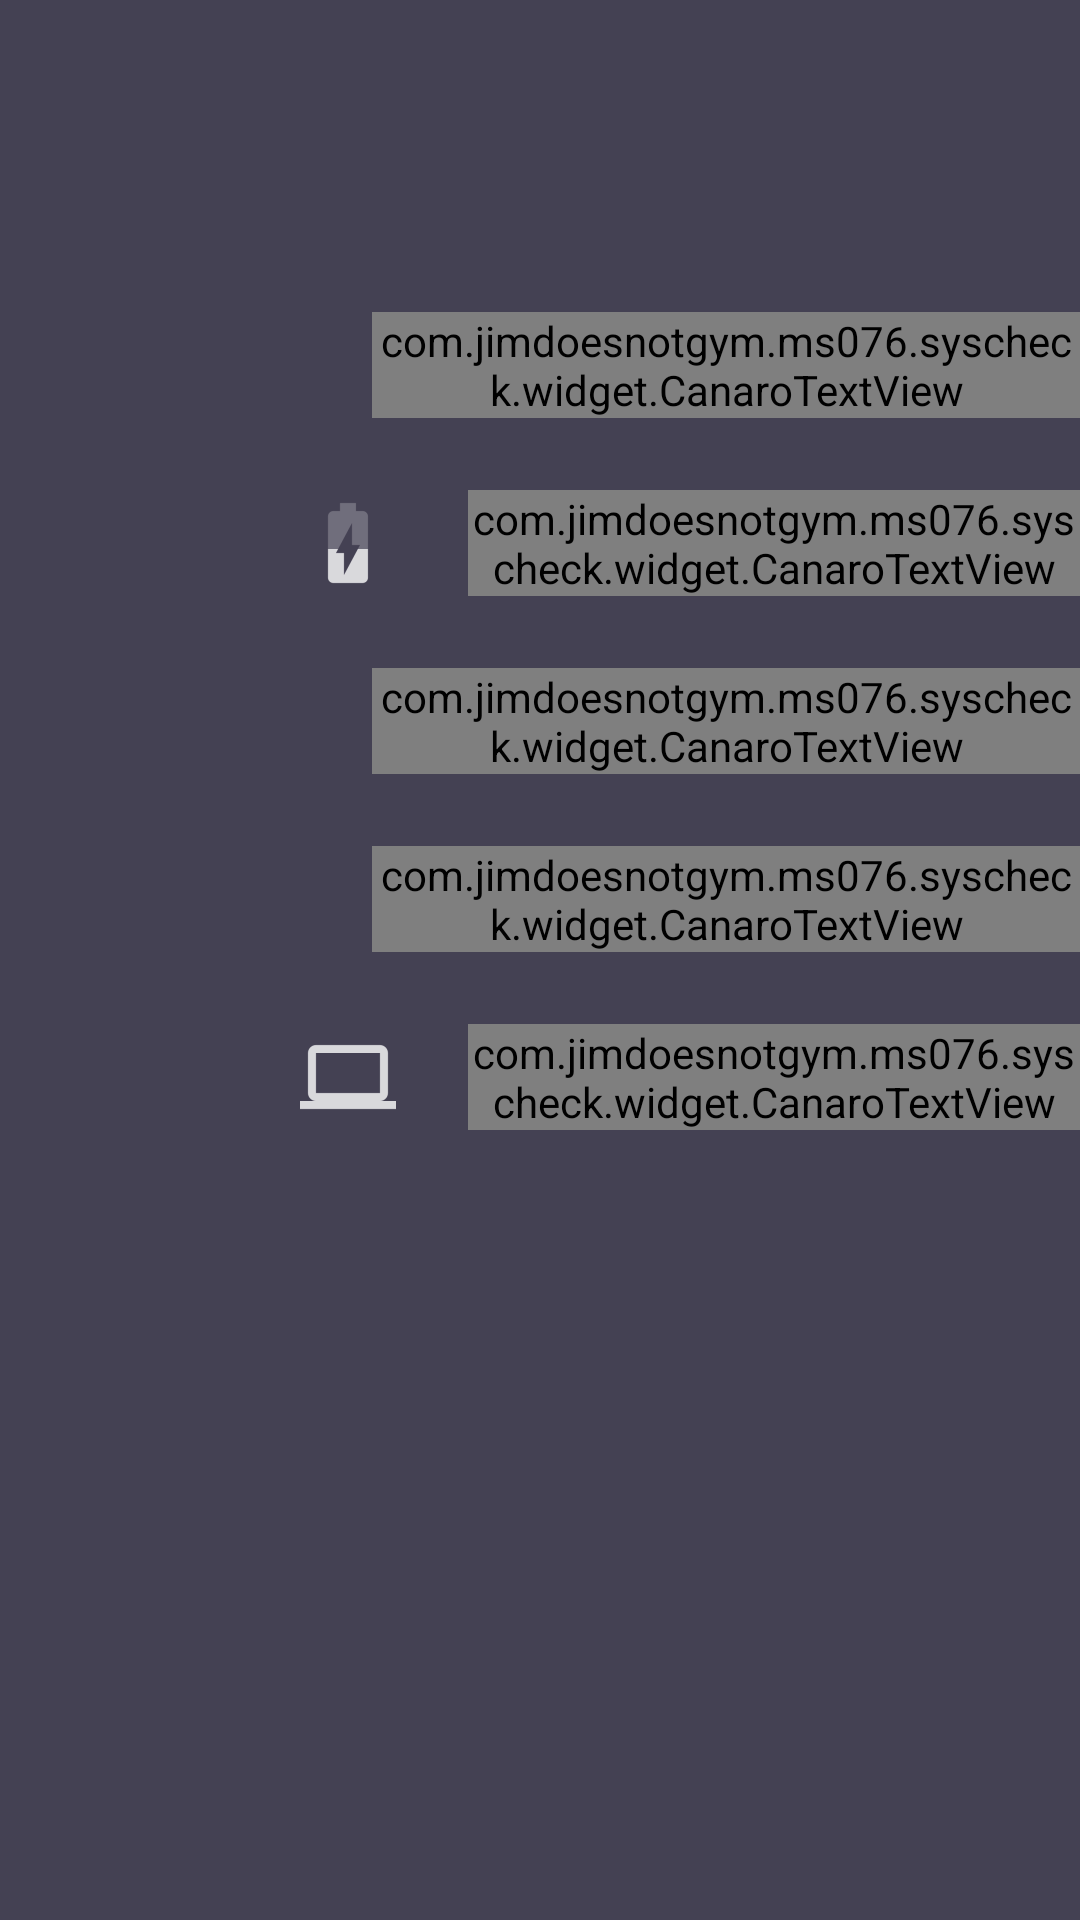

Android layout source for this screen:
<!-- AndroidManifest.xml: application theme AppTheme -->
<!-- res/layout/main_menu.xml -->
<?xml version="1.0" encoding="utf-8"?>

<LinearLayout xmlns:android="http://schemas.android.com/apk/res/android"
    xmlns:app="http://schemas.android.com/apk/res-auto"
    android:layout_width="match_parent"
    android:layout_height="match_parent"
    android:background="@color/sys_background"
    android:orientation="vertical">

    <android.support.v7.widget.Toolbar
        style="@style/Toolbar"
        app:contentInsetStart="0dp">

        <ImageView
            android:id="@+id/guillotine_hamburger"
            style="@style/ImageView.Hamburger"
            android:src="@drawable/ic_menu" />
    </android.support.v7.widget.Toolbar>

    <LinearLayout
        android:id="@+id/system_group"
        style="@style/LinearLayout.GuillotineItem"
        android:layout_marginTop="@dimen/guillotine_medium_margin">

        <ImageView
            style="@style/ImageView.GuillotineItem"
            android:src="@drawable/ic_activity_active" />

        <com.jimdoesnotgym.ms076.syscheck.widget.CanaroTextView
            style="@style/TextView.GuillotineItem.Selected"
            android:text="@string/system"
            android:id="@+id/system_menu_text"/>
    </LinearLayout>

    <LinearLayout
        android:id="@+id/battery_group"
        style="@style/LinearLayout.GuillotineItem"
        android:layout_marginTop="@dimen/guillotine_small_margin">

        <ImageView
            style="@style/ImageView.GuillotineItem"
            android:src="@drawable/ic_profile" />

        <com.jimdoesnotgym.ms076.syscheck.widget.CanaroTextView
            style="@style/TextView.GuillotineItem"
            android:text="@string/battery"
            android:id="@+id/battery_menu_text"/>
    </LinearLayout>

    <LinearLayout
        android:id="@+id/network_group"
        style="@style/LinearLayout.GuillotineItem"
        android:layout_marginTop="@dimen/guillotine_small_margin">

        <ImageView
            style="@style/ImageView.GuillotineItem"
            android:src="@drawable/ic_network" />

        <com.jimdoesnotgym.ms076.syscheck.widget.CanaroTextView
            style="@style/TextView.GuillotineItem"
            android:text="@string/network"
            android:id="@+id/network_menu_text"/>
    </LinearLayout>

    <LinearLayout
        android:id="@+id/apps_group"
        style="@style/LinearLayout.GuillotineItem"
        android:layout_marginTop="@dimen/guillotine_small_margin">

        <ImageView
            style="@style/ImageView.GuillotineItem"
            android:src="@drawable/ic_apps" />

        <com.jimdoesnotgym.ms076.syscheck.widget.CanaroTextView
            style="@style/TextView.GuillotineItem"
            android:text="@string/apps"
            android:id="@+id/apps_menu_text"/>
    </LinearLayout>

    <LinearLayout
        android:id="@+id/hardware_group"
        style="@style/LinearLayout.GuillotineItem"
        android:layout_marginTop="@dimen/guillotine_small_margin">

        <ImageView
            style="@style/ImageView.GuillotineItem"
            android:src="@drawable/ic_feed" />

        <com.jimdoesnotgym.ms076.syscheck.widget.CanaroTextView
            style="@style/TextView.GuillotineItem"
            android:text="@string/hardware"
            android:id="@+id/hardware_menu_text"/>
    </LinearLayout>

</LinearLayout>
<!-- resources referenced by this layout -->
<resources>
  <color name="sys_background">#444153</color>
  <dimen name="guillotine_medium_margin">48dp</dimen>
  <dimen name="guillotine_small_margin">24dp</dimen>
  <!-- drawable ic_feed: png bitmap (drawable-hdpi, 265 bytes) -->
  <!-- drawable ic_profile: png bitmap (drawable-hdpi, 441 bytes) -->
  <string name="apps">APPS</string>
  <string name="battery">BATTERY</string>
  <string name="hardware">HARDWARE</string>
  <string name="network">NETWORK</string>
  <string name="system">SYSTEM</string>
  <style name="ImageView.GuillotineItem">
          <item name="android:layout_width">wrap_content</item>
          <item name="android:layout_height">wrap_content</item>
          <item name="android:layout_gravity">center_vertical</item>
          <item name="android:layout_marginLeft">@dimen/guillotine_large_margin</item>
      </style>
  <style name="ImageView.Hamburger" parent="Widget.AppCompat.ActionButton">
          <item name="android:layout_height">wrap_content</item>
          <item name="android:layout_width">wrap_content</item>
          <item name="android:layout_marginBottom">@dimen/abc_action_bar_overflow_padding_start_material</item>
      </style>
  <style name="LinearLayout.GuillotineItem">
          <item name="android:layout_width">match_parent</item>
          <item name="android:layout_height">wrap_content</item>
          <item name="android:orientation">horizontal</item>
          <item name="android:layout_marginTop">@dimen/guillotine_small_margin</item>
      </style>
  <style name="TextView.GuillotineItem">
          <item name="android:layout_width">wrap_content</item>
          <item name="android:layout_height">wrap_content</item>
          <item name="android:layout_marginLeft">@dimen/guillotine_small_margin</item>
          <item name="android:textSize">14dp</item>
          <item name="android:layout_gravity">center_vertical</item>
          <item name="android:textColor">@android:color/white</item>
      </style>
  <style name="TextView.GuillotineItem.Selected">
          <item name="android:textColor">@color/sys_selected</item>
      </style>
  <style name="Toolbar">
          <item name="android:layout_height">wrap_content</item>
          <item name="android:layout_width">match_parent</item>
          <item name="android:minHeight">?attr/actionBarSize</item>
          <item name="android:windowNoTitle">true</item>
          <item name="android:background">@color/sys_background</item>
      </style>
  <style name="AppTheme" parent="Theme.Guillotine" />
  <dimen name="guillotine_large_margin">100dp</dimen>
  <color name="sys_selected">#30d1d5</color>
  <style name="Theme.Guillotine" parent="Theme.AppCompat.NoActionBar">
          <item name="android:colorPrimaryDark">@color/sys_background</item>
          <item name="android:colorPrimary">@color/sys_background_dark</item>
          <item name="android:windowContentOverlay">@null</item>
          <item name="android:windowNoTitle">true</item>
          <item name="android:windowActionBar">false</item>
      </style>
  <color name="sys_background_dark">#383547</color>
</resources>
